Run: headless pygame with SDL's dummy video driver; simulated clock (each Clock.tick advances the game by its frame time, no real sleeping); random seed 0; keys injected as events and as key.get_pressed() state; no mouse input.
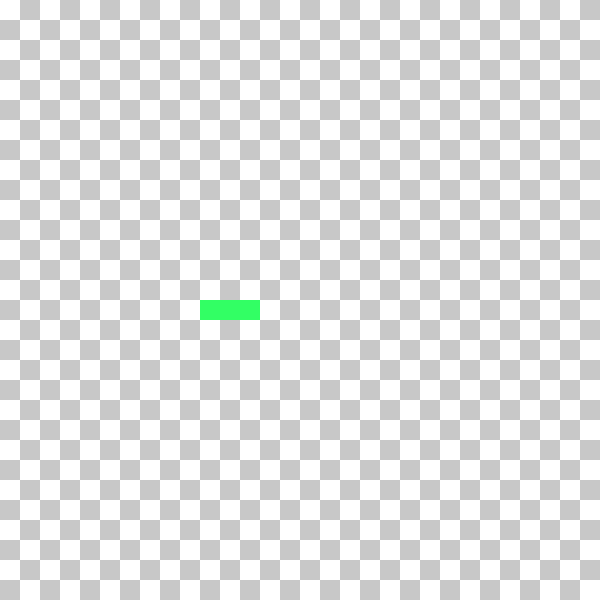
Frame 1 of 4 · flips 1–60 · no input
Frame 2 of 4 · flips 61–180 · tapped SPACE, RETURN · held RIGHT (→), D · screen unchanged from frame 1, image omitted
Frame 3 of 4 · flips 181–300 · held DOWN (↓), S · screen unchanged from frame 2, image omitted
Frame 4 of 4 · flips 301–420 · held LEFT (←), A, UP (↑), W · screen unchanged from frame 3, image omitted

The pygame program that drew these frames:

"""T1 – Snake procédural : le code de départ (étape 1).

D'après le TP « Snake » de Thierry Parmentelat et Aurélien Noce
(github.com/flotpython/exos-python), réécrit pour le cours AP Python.

Lancez-le avec :  uv run snake.py
Testez-le avec :  uv run pytest
"""

from random import randint

import pygame as pg


# Le plateau : X × Y cases de W × H pixels (étape 3).
X, Y = 30, 30
W, H = 20, 20

UP, DOWN, LEFT, RIGHT = (0, -1), (0, +1), (-1, 0), (+1, 0)


# --- logique du jeu : aucune fonction ici ne dessine -------------------------
# Ces fonctions sont vérifiées par les tests (tests/test_snake.py) :
# gardez leur nom et leurs paramètres.


def in_scope(tile):
    """Vrai si la case `tile` = (x, y) est sur le plateau."""
    raise NotImplementedError("étape 5")


def next_head(snake, direction):
    """La case où arrive la tête (le dernier élément de `snake`)."""
    raise NotImplementedError("étape 5")


def turn(direction, key):
    """La nouvelle direction après l'appui sur la touche `key` (ex. pg.K_UP)."""
    raise NotImplementedError("étape 6")


def move(snake, direction, fruit):
    """Avance le serpent d'une case, en modifiant la liste `snake` sur place.

    Renvoie ce qui s'est passé : "ate", "moved", "self-bite" ou "out-of-board".
    """
    raise NotImplementedError("étapes 5, 7 et 8")


def random_fruit(snake):
    """Une case libre du plateau, tirée au hasard."""
    raise NotImplementedError("étape 7")


# --- la boucle de jeu --------------------------------------------------------
def draw_tile(screen, tile, color):
    x, y = tile
    rect = pg.Rect(x*W, y*H, W, H)
    pg.draw.rect(screen, color, rect)

def draw(screen, snake):
    for x in range(X):
        for y in range(Y):
            if (x+y)%2==1:
                draw_tile(screen, (x,y), (200,200,200))
            else:
                draw_tile(screen, (x,y), (255,255,255))
    
    for tile in snake:
        draw_tile(screen, tile, (50,255,100))

def main():
    running = True
    pg.init()
    screen = pg.display.set_mode((X*W, Y*H))
    clock = pg.time.Clock()

    while running:
        # au plus 1 image par seconde
        clock.tick(1)

        # 1. les événements : il faut les lire, sinon la fenêtre ne répond pas
        for event in pg.event.get():
            if event.type == pg.QUIT or (event.type == pg.KEYDOWN and event.key == pg.K_q):
                running = False
            pass
        
        # 2. l'état (rien pour l'instant)

        # 3. l'affichage : on prépare l'image en mémoire...
        #screen.fill((randint(0, 255), randint(0, 255), randint(0, 255)))
        snake = [(10, 15), (11, 15), (12, 15)]
        draw(screen, snake)

        # ... puis on l'envoie à l'écran, une seule fois par tour de boucle
        pg.display.update()
    pg.quit()



# Ce bloc ne s'exécute que si l'on lance ce fichier (uv run snake.py),
# pas quand un autre fichier fait `import snake` (les tests, par ex.).
if __name__ == "__main__":
    main()
